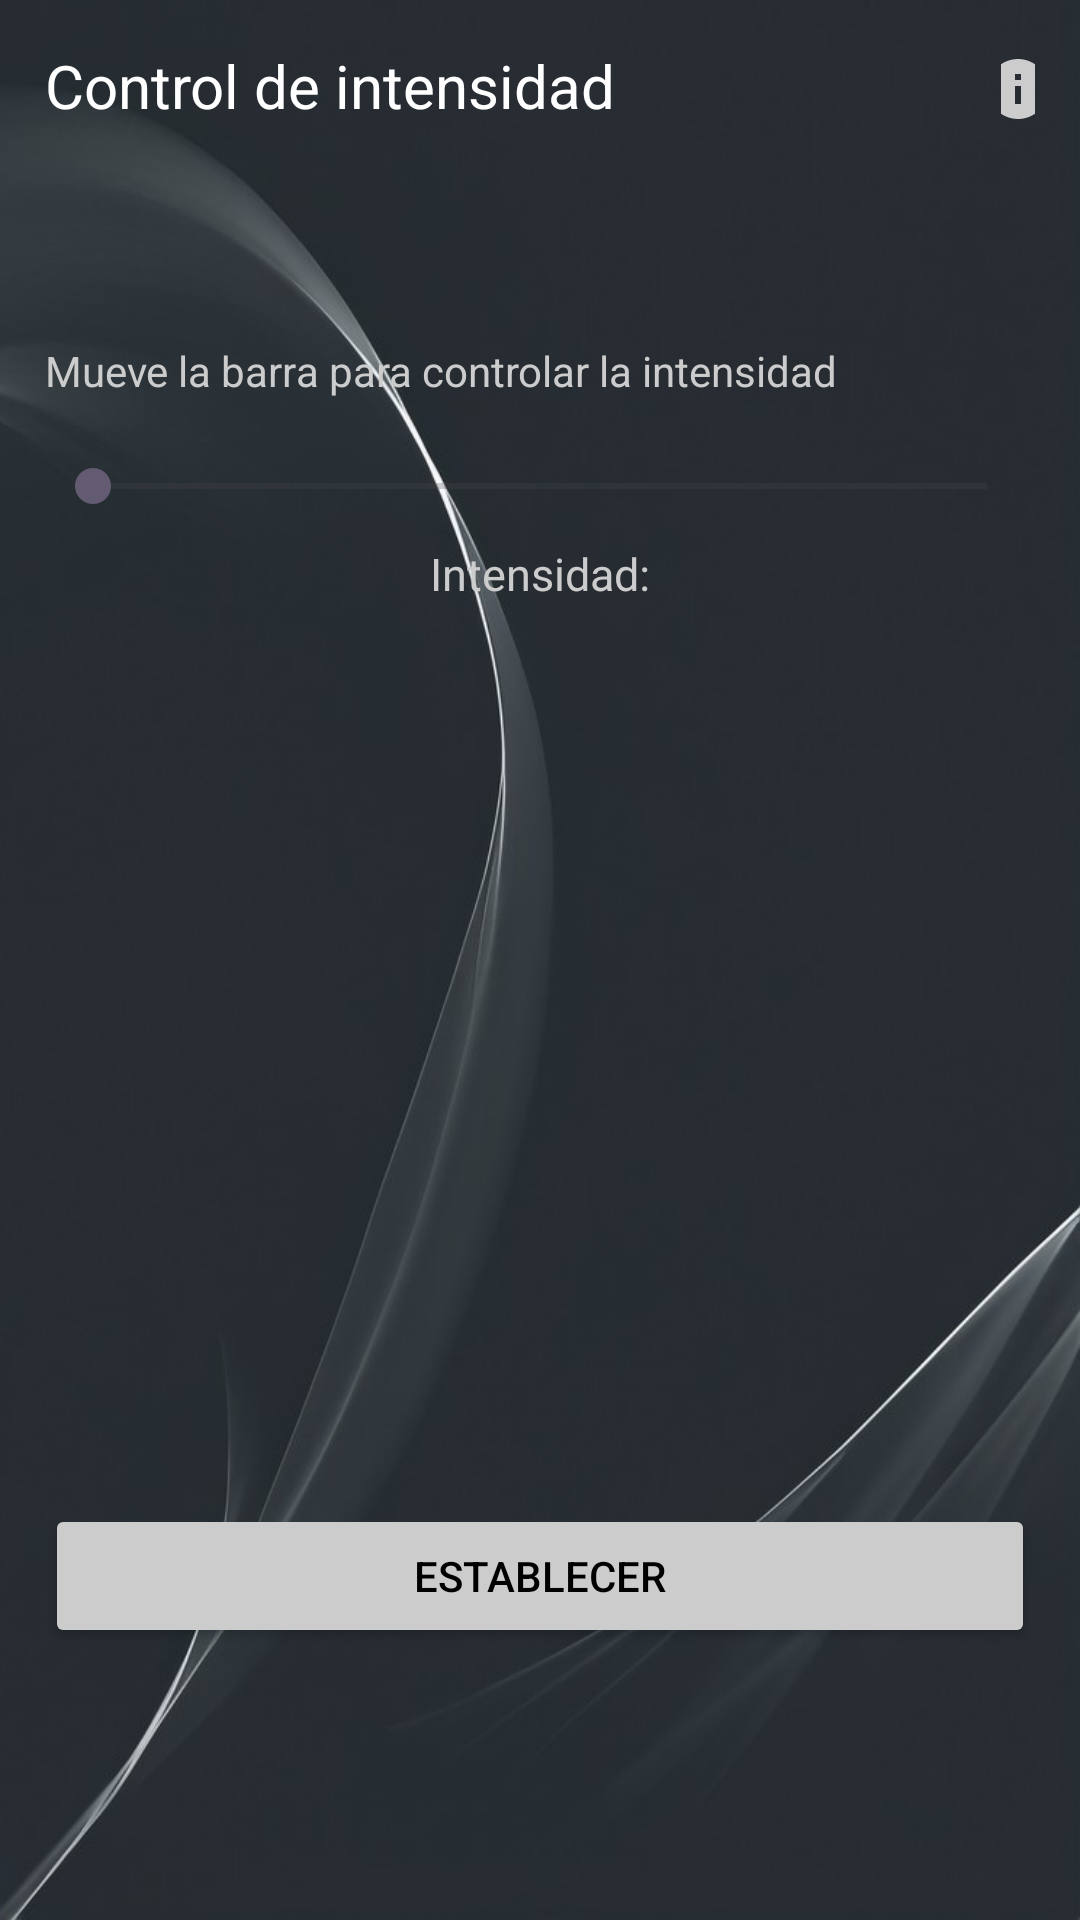

The Android layout XML behind this screen, and the referenced resources:
<!-- AndroidManifest.xml: application theme Theme.Aether -->
<!-- res/layout/activity_intensity.xml -->
<?xml version="1.0" encoding="utf-8"?>
<LinearLayout xmlns:android="http://schemas.android.com/apk/res/android"
    xmlns:app="http://schemas.android.com/apk/res-auto"
    xmlns:tools="http://schemas.android.com/tools"
    android:layout_width="match_parent"
    android:layout_height="match_parent"
    android:orientation="vertical"
    android:background="@drawable/ic_appbackground"
    android:padding="15dp"
    tools:context=".IntensityModel">

    <LinearLayout
        android:layout_width="match_parent"
        android:layout_height="wrap_content"
        android:orientation="horizontal">

        <TextView
            android:id="@+id/textView7"
            android:layout_width="355dp"
            android:layout_height="wrap_content"
            android:layout_weight="1"
            android:text="Control de intensidad"
            android:textColor="#FFFFFF"
            android:textSize="20sp" />

        <ImageButton
            android:id="@+id/btn_intensityInfo"
            android:layout_width="wrap_content"
            android:layout_height="29dp"
            android:layout_weight="1"
            android:backgroundTint="#00FFFFFF"
            android:src="@drawable/ic_info" />

    </LinearLayout>

    <LinearLayout
        android:layout_width="match_parent"
        android:layout_height="516dp"
        android:layout_weight="1"
        android:orientation="vertical">

        <Space
            android:layout_width="match_parent"
            android:layout_height="70dp" />

        <TextView
            android:id="@+id/textView8"
            android:layout_width="match_parent"
            android:layout_height="wrap_content"
            android:text="Mueve la barra para controlar la intensidad"
            android:textColor="#CCCCCC" />

        <Space
            android:layout_width="match_parent"
            android:layout_height="20dp" />

        <SeekBar
            android:id="@+id/seekBarIntensity"
            android:layout_width="match_parent"
            android:layout_height="wrap_content"
            android:backgroundTint="#FFFFFF"
            android:indeterminateTint="#FFFFFF" />

        <Space
            android:layout_width="match_parent"
            android:layout_height="10dp" />

        <TextView
            android:id="@+id/txt_intensityValue"
            android:layout_width="match_parent"
            android:layout_height="wrap_content"
            android:gravity="center"
            android:text="Intensidad:"
            android:textColor="#CCCCCC"
            android:textSize="15dp" />

        <Space
            android:layout_width="match_parent"
            android:layout_height="300dp" />

        <Button
            android:id="@+id/btn_setIntensity"
            android:layout_width="match_parent"
            android:layout_height="wrap_content"
            android:backgroundTint="#CCCCCC"
            android:text="Establecer"
            android:textColor="#000000" />
    </LinearLayout>
</LinearLayout>
<!-- resources referenced by this layout -->
<resources>
  <!-- drawable ic_appbackground: jpg bitmap (drawable, 43608 bytes) -->
  <!-- drawable ic_info (drawable) -->
  <vector android:height="24dp" android:tint="#CCCCCC"
      android:viewportHeight="24" android:viewportWidth="24"
      android:width="24dp" xmlns:android="http://schemas.android.com/apk/res/android">
      <path android:fillColor="@android:color/darker_gray" android:pathData="M12,2C6.48,2 2,6.48 2,12s4.48,10 10,10 10,-4.48 10,-10S17.52,2 12,2zM13,17h-2v-6h2v6zM13,9h-2L11,7h2v2z"/>
      <shape xmlns:android="http://schemas.android.com/apk/res/android"
          android:shape="oval">
          <solid android:color="#00007ACC" />
          <size android:width="15dp" android:height="15dp" />
      </shape>
  </vector>
  <style name="Theme.Aether" parent="Base.Theme.Aether" />
  <style name="Base.Theme.Aether" parent="Theme.Material3.DayNight.NoActionBar">
          
          
          <item name="android:statusBarColor">#282d33</item>
      </style>
</resources>
